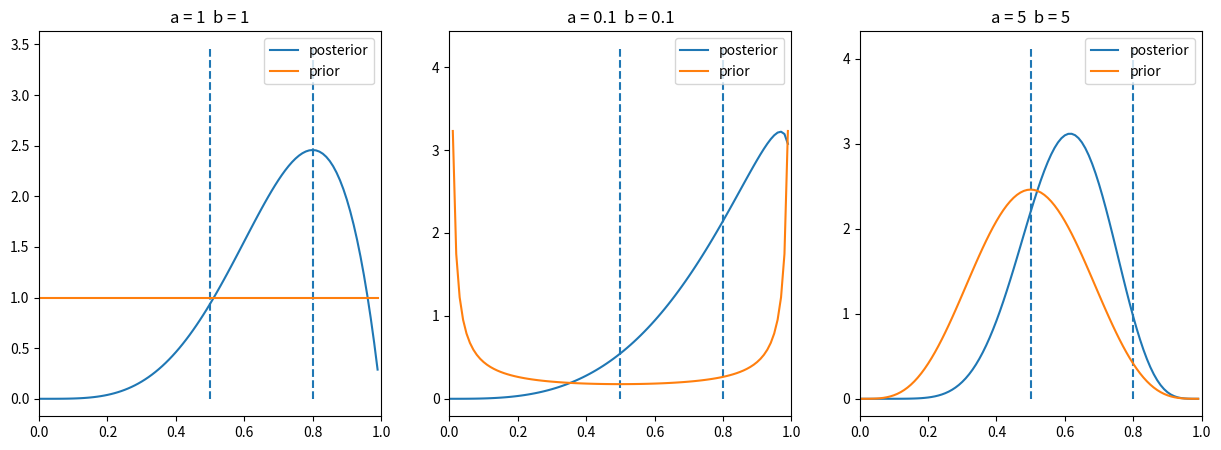

Source code (Python): (Note: this script raises an exception after producing the figure.)
# -*- coding: utf-8 -*-

import math
import numpy as np
import matplotlib.pyplot as plt


def beta_distribution(pi, a, b):
    value = (
        (math.gamma(a + b) / (math.gamma(a) * math.gamma(b)))
        * pi**(a-1) * (1 - pi)**(b-1)
        )
    return value


def make_beta(a, b):
    def _beta(pi):
        return beta_distribution(pi, a, b)
    return _beta


def integrate(distribution, lower=0.0, upper=1.0, dx=0.01,):
    x = np.arange(lower, upper+dx, dx)
    dist = distribution(x)
    p = (dist*dx).sum()
    return p


def main():
    # settings
    n_pos, n_neg = 4, 1  # data
    ab_cands = [(1, 1), (0.1, 0.1), (5, 5)]  # prior dist
    thresholds = [0.5, 0.8]
    dx = 0.0001
    fig_path = '../figures/assignment1_result.png'

    # calc
    x_axis = np.arange(0, 1.0, 0.01)
    n_row = 1
    n_col = len(ab_cands)
    fig = plt.figure(figsize=(5*n_col, 5*n_row))
    for i, (a, b) in enumerate(ab_cands):
        distribution = make_beta(a+n_pos, b+n_neg)
        for threshold in thresholds:
            p = integrate(distribution, lower=threshold, dx=dx)
            print(f'a = {a}  b = {b}  p(pi > {threshold}) = {p}')

        # plot
        dist = distribution(x_axis)
        label = f'a = {a}  b = {b}'
        ax = fig.add_subplot(n_row, n_col, i+1)
        ax.set_title(label)
        ax.set_xlim(0, 1)
        for threshold in thresholds:
            ax.vlines(threshold, 0, dist.max()+1, linestyle='dashed')
        ax.plot(x_axis, dist, label='posterior')
        ax.plot(x_axis, beta_distribution(x_axis, a, b), label='prior')
        ax.legend()
    if fig_path:
        plt.savefig(str(fig_path))
    plt.show()



if __name__ == '__main__':
    main()
